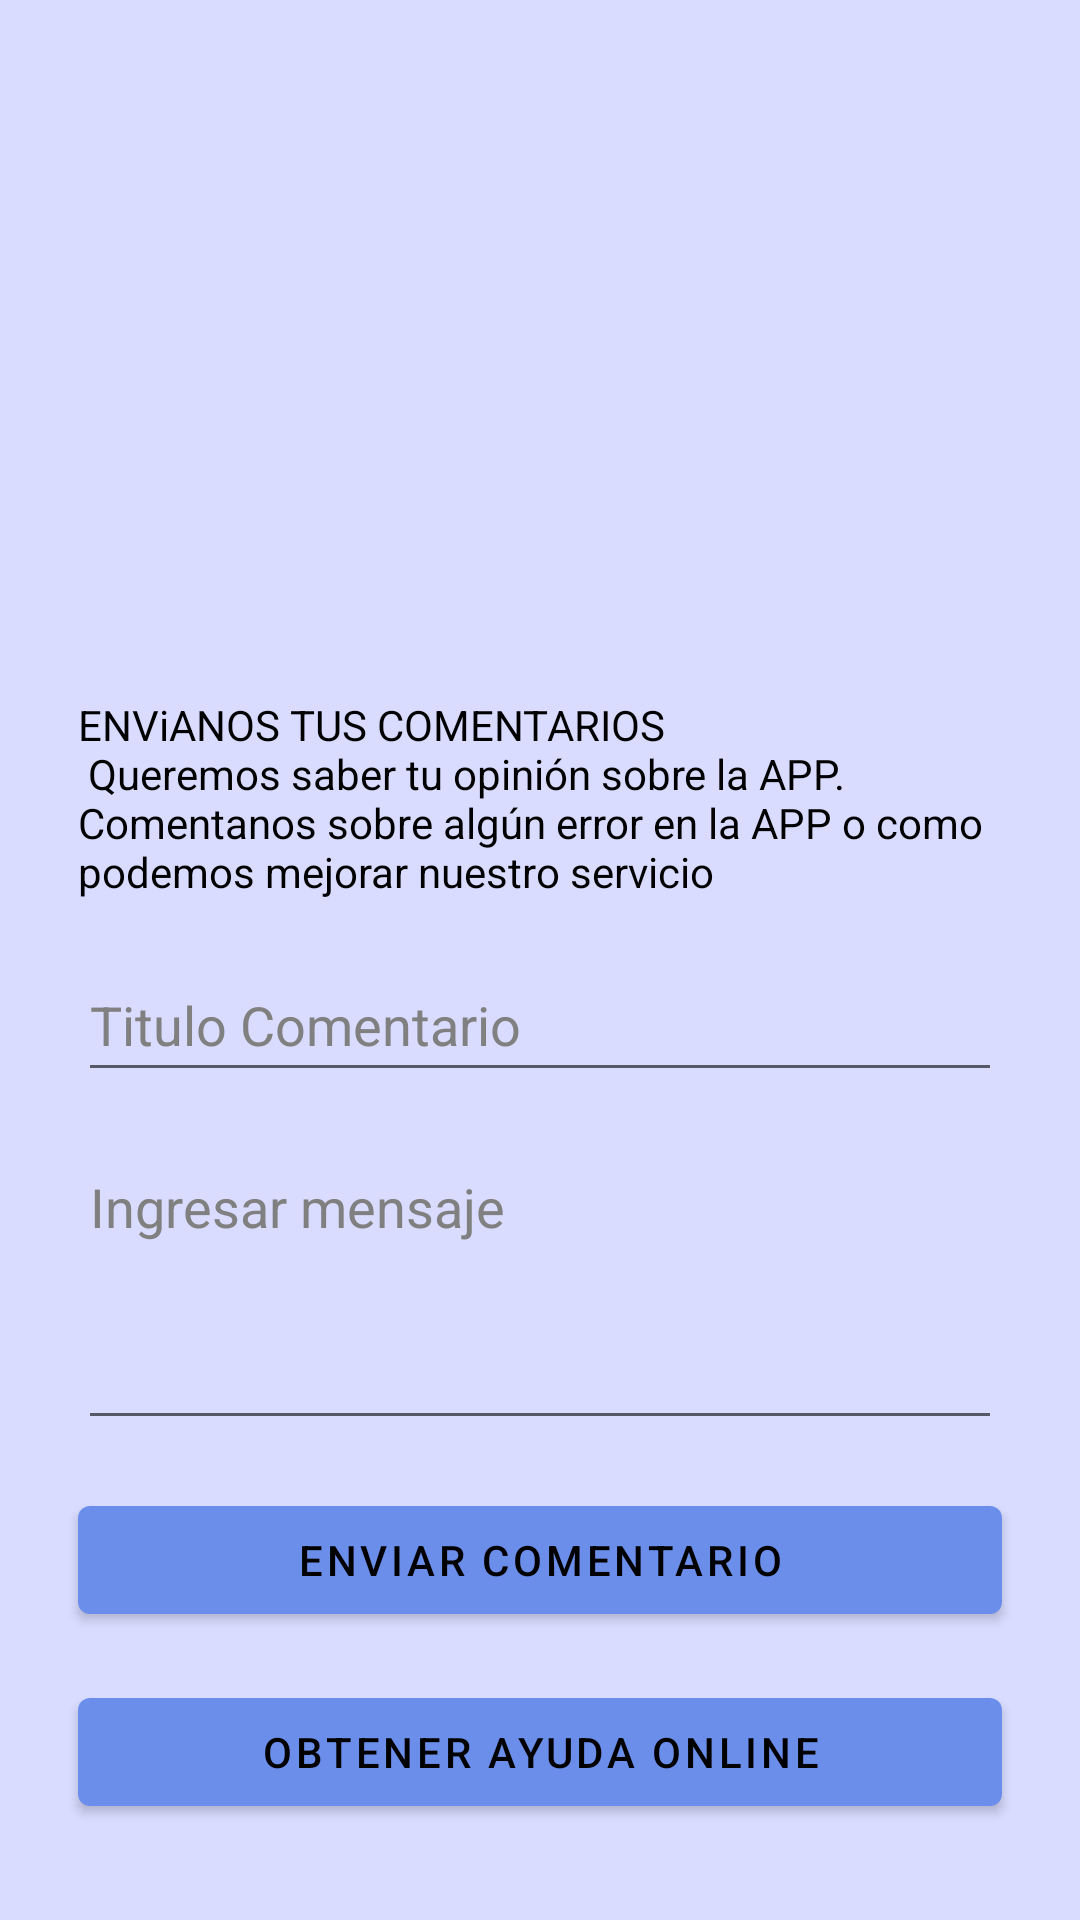

Here is an Android app screen rendered from its layout file. Give the layout XML and the strings, colors and styles it references.
<!-- AndroidManifest.xml: application theme Theme.polidriving -->
<!-- res/layout/fragmento_lateral_ayuda_comentarios.xml -->
<?xml version="1.0" encoding="utf-8"?>
<androidx.constraintlayout.widget.ConstraintLayout xmlns:android="http://schemas.android.com/apk/res/android"
    xmlns:app="http://schemas.android.com/apk/res-auto"
    xmlns:tools="http://schemas.android.com/tools"
    android:id="@+id/contenedorAyuda"
    android:layout_width="match_parent"
    android:layout_height="match_parent"
    android:background="@drawable/imagen_fondo"
    android:paddingLeft="@dimen/activity_horizontal_margin"
    android:paddingTop="@dimen/activity_vertical_margin"
    android:paddingRight="@dimen/activity_horizontal_margin"
    android:paddingBottom="@dimen/activity_vertical_margin"
    tools:context=".clases.menu.FragmentosAyudaComentarios"
    tools:ignore="ExtraText">

    <ImageView
        android:id="@+id/imagenAyudaComentarios"
        android:layout_width="150dp"
        android:layout_height="150dp"
        android:layout_marginBottom="8dp"
        android:contentDescription="TODO"
        android:foreground="@drawable/ayudausuario"
        app:layout_constraintBottom_toTopOf="@+id/txtAyudaComentarios"
        app:layout_constraintEnd_toEndOf="parent"
        app:layout_constraintStart_toStartOf="parent"
        app:layout_constraintTop_toTopOf="parent"
        tools:ignore="ContentDescription,HardcodedText" />

    <TextView
        android:id="@+id/txtAyudaComentarios"
        android:layout_width="match_parent"
        android:layout_height="wrap_content"
        android:layout_marginStart="10dp"
        android:layout_marginEnd="10dp"
        android:layout_marginBottom="16dp"
        android:text="@string/lateral_ayuda"
        android:textColor="@color/color_negro"
        android:visibility="visible"
        app:layout_constraintBottom_toTopOf="@+id/txtTituloAyuda"
        app:layout_constraintEnd_toEndOf="parent"
        app:layout_constraintHorizontal_bias="0.0"
        app:layout_constraintStart_toStartOf="parent"
        tools:ignore="HardcodedText,TextContrastCheck,VisualLintLongText"
        tools:visibility="visible" />

    <EditText
        android:id="@+id/txtTituloAyuda"
        android:layout_width="match_parent"
        android:layout_height="wrap_content"
        android:layout_marginStart="10dp"
        android:layout_marginEnd="10dp"
        android:layout_marginBottom="16dp"
        android:ems="10"
        android:hint="@string/titulo_comentario"
        android:inputType="textPersonName"
        android:minHeight="48dp"
        android:selectAllOnFocus="true"
        android:textColor="@color/color_negro"
        app:layout_constraintBottom_toTopOf="@+id/txtComentario_Ayuda"
        app:layout_constraintEnd_toEndOf="parent"
        app:layout_constraintHorizontal_bias="0.0"
        app:layout_constraintStart_toStartOf="parent"
        tools:ignore="Autofill,VisualLintTextFieldSize,TextContrastCheck" />

    <EditText
        android:id="@+id/txtComentario_Ayuda"
        android:layout_width="match_parent"
        android:layout_height="100dp"
        android:layout_marginStart="10dp"
        android:layout_marginEnd="10dp"
        android:layout_marginBottom="16dp"
        android:ems="10"
        android:gravity="start|top"
        android:hint="@string/ingresar_mensaje"
        android:inputType="textMultiLine|textLongMessage"
        android:textColor="@color/color_negro"
        app:layout_constraintBottom_toTopOf="@+id/botonComentario"
        app:layout_constraintEnd_toEndOf="parent"
        app:layout_constraintStart_toStartOf="parent"
        tools:ignore="Autofill,VisualLintTextFieldSize,SpeakableTextPresentCheck,TextContrastCheck" />

    <Button
        android:id="@+id/botonComentario"
        android:layout_width="match_parent"
        android:layout_height="wrap_content"
        android:layout_marginStart="10dp"
        android:layout_marginEnd="10dp"
        android:layout_marginBottom="16dp"
        android:text="@string/enviar_comentario"
        android:textColor="@color/color_negro"
        app:layout_constraintBottom_toTopOf="@+id/botonAyudas"
        app:layout_constraintEnd_toEndOf="parent"
        app:layout_constraintHorizontal_bias="0.484"
        app:layout_constraintStart_toStartOf="parent"
        tools:ignore="VisualLintButtonSize" />

    <Button
        android:id="@+id/botonAyudas"
        android:layout_width="match_parent"
        android:layout_height="wrap_content"
        android:layout_marginStart="10dp"
        android:layout_marginEnd="10dp"
        android:layout_marginBottom="16dp"
        android:text="@string/ver_ayudas"
        android:textColor="@color/color_negro"
        app:layout_constraintBottom_toBottomOf="parent"
        app:layout_constraintEnd_toEndOf="parent"
        app:layout_constraintHorizontal_bias="0.484"
        app:layout_constraintStart_toStartOf="parent"
        tools:ignore="VisualLintButtonSize" />
</androidx.constraintlayout.widget.ConstraintLayout>
<!-- resources referenced by this layout -->
<resources>
  <color name="color_negro">#FF000000</color>
  <dimen name="activity_horizontal_margin">16dp</dimen>
  <dimen name="activity_vertical_margin">16dp</dimen>
  <!-- drawable imagen_fondo: jpg bitmap (drawable, 5676 bytes) -->
  <string name="enviar_comentario">Enviar Comentario</string>
  <string name="ingresar_mensaje">Ingresar mensaje</string>
  <string name="lateral_ayuda">ENViANOS TUS COMENTARIOS \n Queremos saber tu opinión sobre la APP. Comentanos sobre algún error en la APP o como podemos mejorar nuestro servicio</string>
  <string name="titulo_comentario">Titulo Comentario</string>
  <string name="ver_ayudas">Obtener Ayuda Online</string>
  <style name="Theme.polidriving" parent="Theme.MaterialComponents.DayNight.DarkActionBar">
          <item name="colorSecondaryVariant">@color/color_gradiente_lateral_dos</item>
          <item name="colorSecondary">@color/color_gradiente_lateral_uno</item>
          <item name="android:statusBarColor">?attr/colorPrimaryVariant</item>
          <item name="colorPrimaryVariant">@color/color_principal_noche</item>
          <item name="android:textColorHint">@color/color_hint</item>
          <item name="colorPrimary">@color/color_principal_dia</item>
          <item name="colorOnSecondary">@color/color_negro</item>
          <item name="colorOnPrimary">@color/color_blanco</item>
      </style>
  <color name="color_gradiente_lateral_dos">#FF2C74A0</color>
  <color name="color_gradiente_lateral_uno">#FFDE9B6F</color>
  <color name="color_principal_noche">#FF8487B1</color>
  <color name="color_hint">#FF808080</color>
  <color name="color_principal_dia">#FF6C8EEB</color>
  <color name="color_blanco">#FFFFFFFF</color>
</resources>
